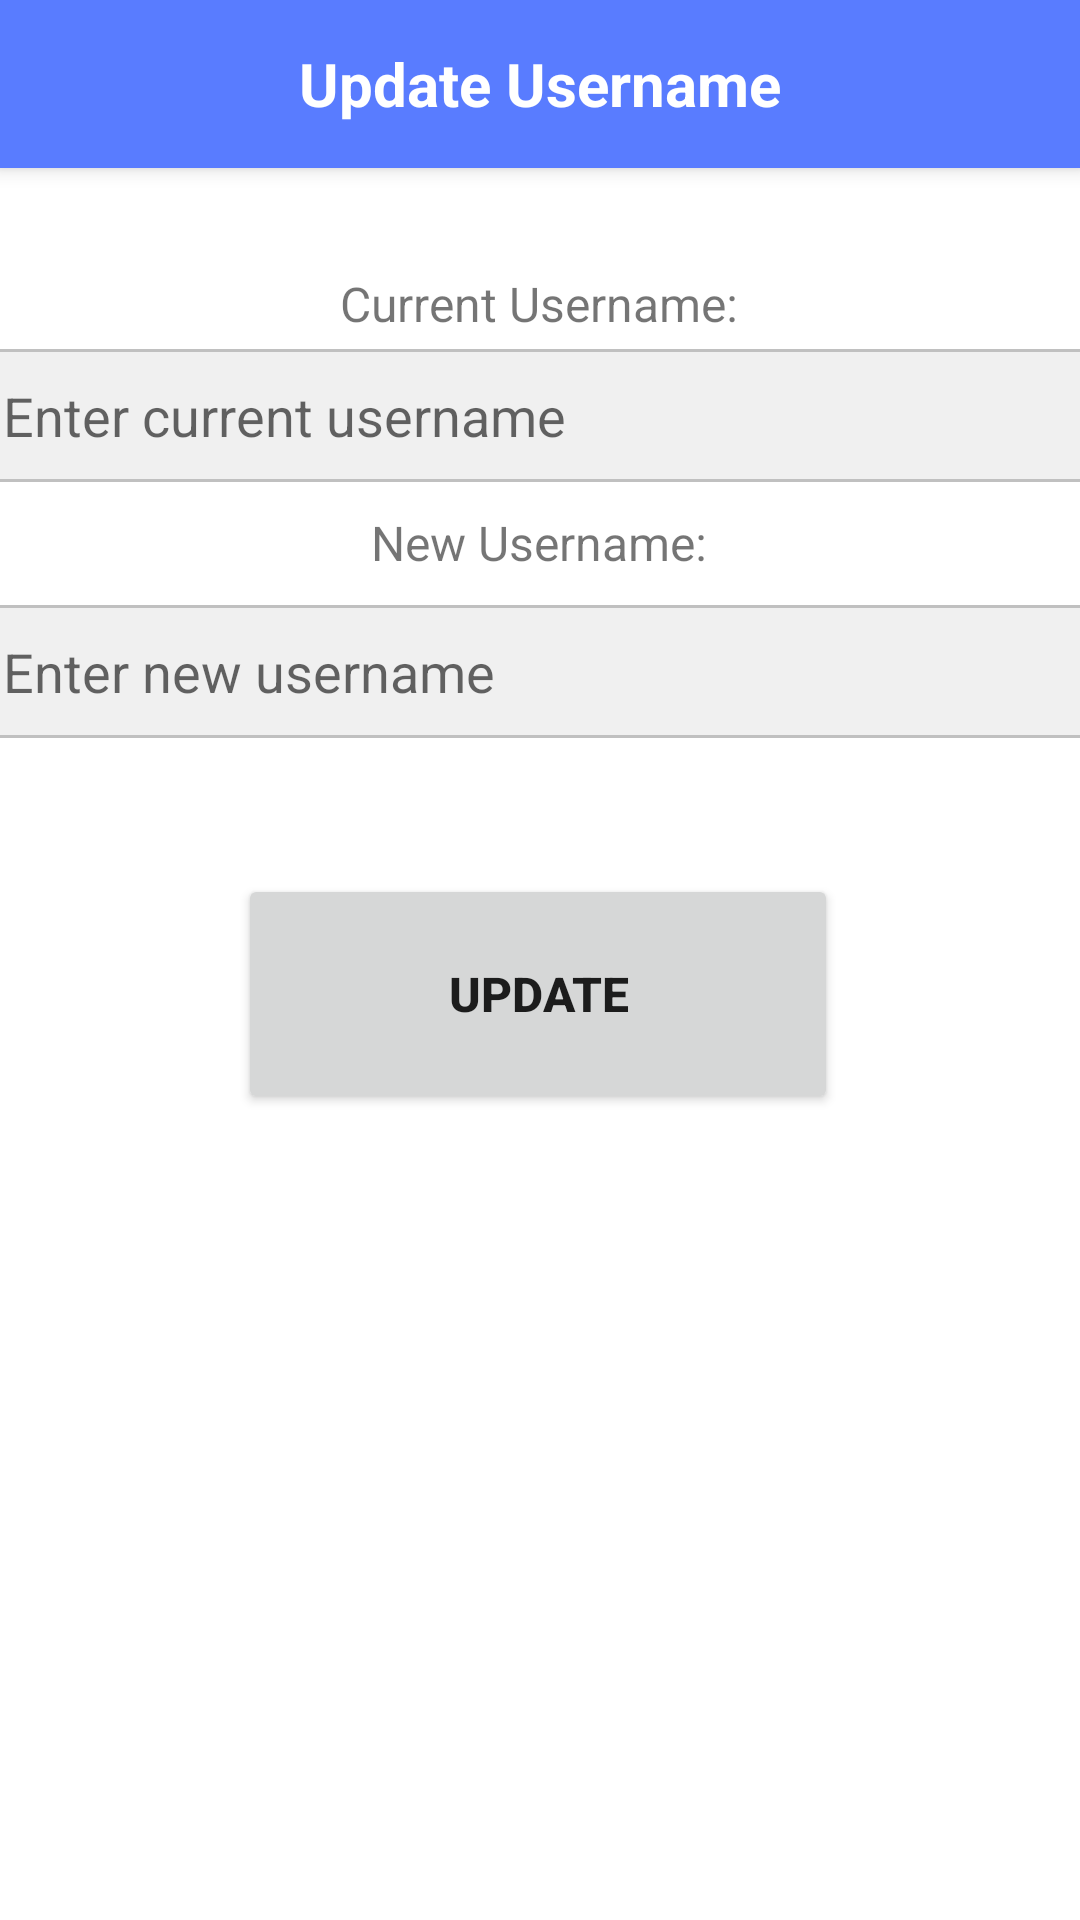

The Android layout XML behind this screen, and the referenced resources:
<!-- AndroidManifest.xml: application theme Theme.BarberBuzz -->
<!-- res/layout/activity_update_username.xml -->
<?xml version="1.0" encoding="utf-8"?>
<androidx.constraintlayout.widget.ConstraintLayout xmlns:android="http://schemas.android.com/apk/res/android"
    xmlns:app="http://schemas.android.com/apk/res-auto"
    xmlns:tools="http://schemas.android.com/tools"
    android:layout_width="match_parent"
    android:layout_height="match_parent"
    tools:context=".UpdateUsernameActivity">

    
    <androidx.appcompat.widget.Toolbar
        android:id="@+id/toolbar"
        android:layout_width="match_parent"
        android:layout_height="wrap_content"
        android:background="?attr/colorPrimary"
        android:elevation="4dp"
        app:layout_constraintTop_toTopOf="parent"
        app:popupTheme="@style/ThemeOverlay.AppCompat.Dark"
        app:titleTextColor="@android:color/white">

        <TextView
            android:layout_width="wrap_content"
            android:layout_height="wrap_content"
            android:layout_gravity="center"
            android:text="Update Username"
            android:textColor="@android:color/white"
            android:textSize="20sp"
            android:textStyle="bold" />
    </androidx.appcompat.widget.Toolbar>

    

    

    

    <TextView
        android:id="@+id/currentUsernameLabel"
        android:layout_width="wrap_content"
        android:layout_height="wrap_content"
        android:text="Current Username:"
        android:textSize="16sp"
        app:layout_constraintBottom_toBottomOf="parent"
        app:layout_constraintEnd_toEndOf="parent"
        app:layout_constraintHorizontal_bias="0.498"
        app:layout_constraintStart_toStartOf="parent"
        app:layout_constraintTop_toBottomOf="@+id/toolbar"
        app:layout_constraintVertical_bias="0.061" />

    <EditText
        android:id="@+id/currentUsernameInput"
        android:layout_width="379dp"
        android:layout_height="wrap_content"
        android:background="@drawable/edit_text_background"
        android:hint="Enter current username"
        android:padding="10dp"
        android:textColor="#040404"
        app:layout_constraintBottom_toBottomOf="parent"
        app:layout_constraintEnd_toEndOf="parent"
        app:layout_constraintStart_toStartOf="parent"
        app:layout_constraintTop_toBottomOf="@+id/toolbar"
        app:layout_constraintVertical_bias="0.112" />

    

    

    <TextView
        android:id="@+id/newUsernameLabel"
        android:layout_width="wrap_content"
        android:layout_height="wrap_content"
        android:text="New Username:"
        android:textSize="16sp"
        app:layout_constraintBottom_toBottomOf="parent"
        app:layout_constraintEnd_toEndOf="parent"
        app:layout_constraintHorizontal_bias="0.498"
        app:layout_constraintStart_toStartOf="parent"
        app:layout_constraintTop_toBottomOf="@+id/toolbar"
        app:layout_constraintVertical_bias="0.203" />

    <EditText
        android:id="@+id/newUsernameInput"
        android:layout_width="379dp"
        android:layout_height="wrap_content"
        android:background="@drawable/edit_text_background"
        android:hint="Enter new username"
        android:padding="10dp"
        android:textColor="#000000"
        app:layout_constraintBottom_toBottomOf="parent"
        app:layout_constraintEnd_toEndOf="parent"
        app:layout_constraintStart_toStartOf="parent"
        app:layout_constraintTop_toBottomOf="@+id/toolbar"
        app:layout_constraintVertical_bias="0.27" />

    <Button
        android:id="@+id/updateButton"
        android:layout_width="200dp"
        android:layout_height="80dp"
        android:text="Update"
        android:textSize="16sp"
        android:textStyle="bold"
        app:layout_constraintBottom_toBottomOf="parent"
        app:layout_constraintEnd_toEndOf="parent"
        app:layout_constraintHorizontal_bias="0.496"
        app:layout_constraintStart_toStartOf="parent"
        app:layout_constraintTop_toBottomOf="@+id/toolbar"
        app:layout_constraintVertical_bias="0.467" />

</androidx.constraintlayout.widget.ConstraintLayout>
<!-- resources referenced by this layout -->
<resources>
  <!-- drawable edit_text_background (drawable) -->
  <?xml version="1.0" encoding="utf-8"?>
  <shape xmlns:android="http://schemas.android.com/apk/res/android">
      <solid android:color="#F0F0F0"/>
      <corners android:radius="8dp"/>
      <stroke
          android:width="1dp"
          android:color="#C0C0C0"/>
  </shape>
  <style name="Theme.BarberBuzz" parent="Base.Theme.BarberBuzz" />
  <style name="Base.Theme.BarberBuzz" parent="Theme.MaterialComponents.DayNight.NoActionBar">
          <item name="colorPrimary">#597cff</item> 
          <item name="colorPrimaryVariant">#597cff</item> 
          <item name="colorOnPrimary">@android:color/white</item> 
          <item name="android:statusBarColor">#597cff</item> 
          <item name="android:windowTranslucentStatus">false</item> 
      </style>
</resources>
